Run: headless pygame with SDL's dummy video driver; simulated clock (each Clock.tick advances the game by its frame time, no real sleeping); random seed 0; keys injected as events and as key.get_pressed() state; no mouse input.
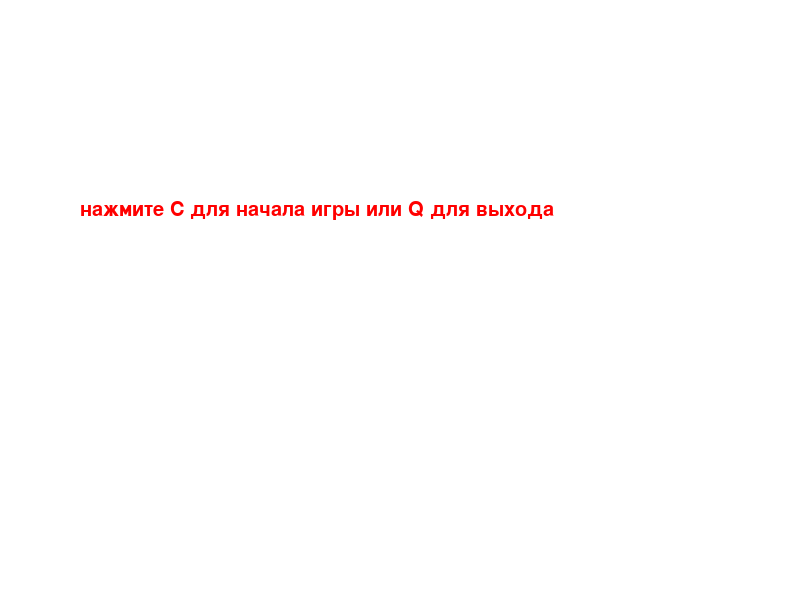
Frame 1 of 4 · flips 1–60 · no input
Frame 2 of 4 · flips 61–180 · tapped SPACE, RETURN · held RIGHT (→), D · screen unchanged from frame 1, image omitted
Frame 3 of 4 · flips 181–300 · held DOWN (↓), S · screen unchanged from frame 2, image omitted
Frame 4 of 4 · flips 301–420 · held LEFT (←), A, UP (↑), W · screen unchanged from frame 3, image omitted

The pygame program that drew these frames:

import pygame
import time
import random

pygame.init()

snake_block = 50
speed = snake_block // 2
    
FPS = 15
clock = pygame.time.Clock() 


# цвета
white = (255, 255, 255)
black = (0, 0, 0)
red = (255, 0, 0)
green = (0, 255, 0)
blue = (0, 0, 255)

# Размер окна
width = 800
height = 600

dis = pygame.display.set_mode((width, height))

pygame.display.update()  # Обновляем экран

pygame.display.set_caption("ЗМЕЙКА АСГ")  # Название

font_style = pygame.font.SysFont(None, 30)

def message(msg, color):
    mesg = font_style.render(msg, True, color)
    dis.blit(mesg, [width / 10, height / 3])
    

def gameLoop():
    # координаты змейки
    x1 = width / 2
    y1 = height / 2
    x1_change = 0
    y1_change = 0
    
    lenght_snake = 1
    trek = []
    
    foodx = round(random.randrange(0, int((width - snake_block) / 10) * 10))
    foody = round(random.randrange(0, int((height - snake_block) / 10) * 10))
    
    
    start_menu = True  # Стартовое меню
    play = True  # Игра запущена
    
    while play:
        while start_menu:
            dis.fill(white)
            message("нажмите С для начала игры или Q для выхода", red)
            pygame.display.update()
            for event in pygame.event.get():
                if event.type == pygame.QUIT:
                    start_menu = False
                    play = False
                
                
                if event.type == pygame.KEYDOWN:
                    if event.key == pygame.K_q:
                        start_menu = False
                        play = False
                        
                    elif event.key == pygame.K_c:
                        start_menu = False
                        
        for event in pygame.event.get():
            
            if event.type == pygame.QUIT:
                play = False
                
            if event.type == pygame.KEYDOWN:
                if event.key == pygame.K_LEFT:
                    x1_change = -speed
                    y1_change = 0
                    
                elif event.key == pygame.K_RIGHT:
                    x1_change = speed
                    y1_change = 0
                    
                elif event.key == pygame.K_UP:
                    x1_change = 0
                    y1_change = -speed
                    
                elif event.key == pygame.K_DOWN:
                    x1_change = 0
                    y1_change = speed
                    
        trek.append((x1, y1))
                    
        x1 += x1_change
        y1 += y1_change
        
        
#   Врезание в стены:        
#         if x1 < 0 or (x1 + snake_block) > width or y1 < 0 or (y1 + snake_block) > height:
#             message("Вы проиграли!", red)
#             pygame.display.update()
#             time.sleep(3)
#             gameLoop()


        if x1 < 0:
            x1 = width - snake_block
        elif x1 > width - snake_block:
            x1 = 0
        
        if y1 < 0:
            y1 = height - snake_block
        elif y1 > height - snake_block:
            y1 = 0
        
        if ((foodx <= x1 <= foodx + snake_block and foody <= y1 <= foody + snake_block) or
            (foodx <= x1 + snake_block <= foodx + snake_block and foody <= y1 + snake_block <= foody + snake_block)):
            
            foodx = round(random.randrange(0, int((width - snake_block) / 10) * 10))
            foody = round(random.randrange(0, int((height - snake_block) / 10) * 10))
            
            lenght_snake += 1
        
        
        
        dis.fill(white)  # цвет фона
        
        pygame.draw.rect(dis, black, [x1, y1, snake_block, snake_block])
        pygame.draw.rect(dis, blue, [foodx, foody, snake_block, snake_block])
        if lenght_snake > 1:
            for i in range(1, lenght_snake):
                pygame.draw.rect(dis, black, [trek[-i][0], trek[-i][1], snake_block, snake_block])
        
        pygame.display.update()
        
        clock.tick(FPS)
    
    pygame.quit()

    quit()
    
gameLoop()
